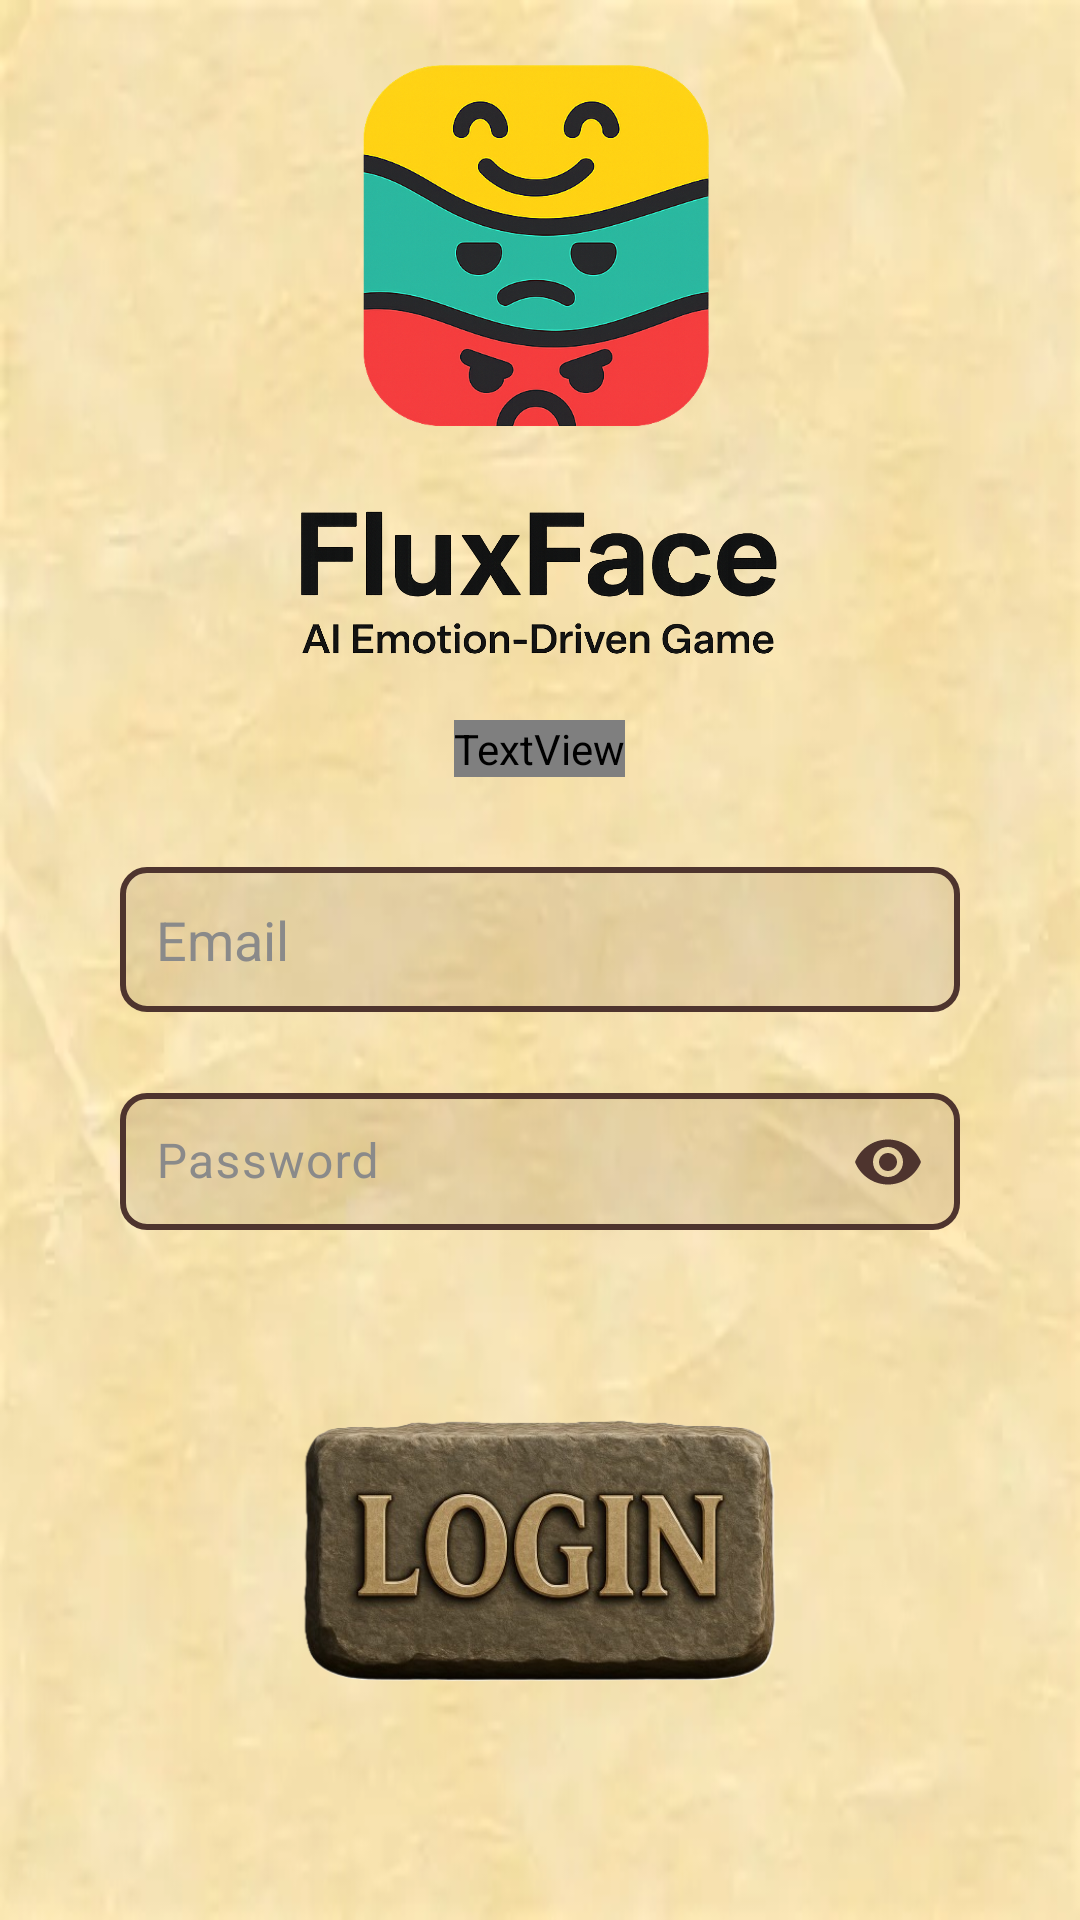

Layout XML and referenced resources for this Android screen:
<!-- AndroidManifest.xml: application theme Theme.FluxFace -->
<!-- res/layout/activity_main2.xml -->
<?xml version="1.0" encoding="utf-8"?>
<LinearLayout xmlns:android="http://schemas.android.com/apk/res/android"
    xmlns:tools="http://schemas.android.com/tools"
    android:layout_width="match_parent"
    android:layout_height="match_parent"
    xmlns:app="http://schemas.android.com/apk/res-auto"
    android:orientation="vertical"
    android:gravity="center"
    android:padding="20dp"
    android:background="@drawable/parchment_texture"
    tools:context=".MainActivity">

    <ImageView
        android:id="@+id/logoImage"
        android:layout_width="145dp"
        android:layout_height="132dp"
        android:layout_marginBottom="20dp"
        android:src="@drawable/logo_1" />
    <ImageView
        android:layout_width="177dp"
        android:layout_height="58dp"
        android:layout_marginBottom="15dp"
        android:src="@drawable/text" />

    <TextView
        android:layout_width="wrap_content"
        android:layout_height="wrap_content"
        android:text="Emotion Game Login"
        android:textSize="22sp"
        android:textStyle="bold"
        android:fontFamily="@font/cinzel"
        android:textColor="@color/ink_text"
        android:layout_marginBottom="30dp" />


    <EditText
        android:id="@+id/loginEmail"
        android:layout_width="280dp"
        android:layout_height="wrap_content"
        android:hint="Email"
        android:inputType="textEmailAddress"
        android:padding="12dp"
        android:background="@drawable/parchment_input_box"
        android:textColorHint="#8A8A8A"
        android:textColor="@color/ink_text"
        android:layout_marginBottom="15dp" />


    
    <com.google.android.material.textfield.TextInputLayout
        android:layout_width="280dp"
        android:layout_height="wrap_content"
        android:layout_marginBottom="20dp"
        app:endIconMode="password_toggle"
        app:endIconTint="@color/ink_text"
        app:boxBackgroundMode="none"
        android:hint="Password"
        android:textColorHint="#8A8A8A">

        <com.google.android.material.textfield.TextInputEditText
            android:id="@+id/loginPassword"
            android:layout_width="match_parent"
            android:layout_height="wrap_content"
            android:inputType="textPassword"
            android:padding="12dp"
            android:background="@drawable/parchment_input_box"
            android:textColor="@color/ink_text" />

    </com.google.android.material.textfield.TextInputLayout>

    <ImageButton
        android:id="@+id/loginButton"
        android:layout_width="172dp"
        android:layout_height="174dp"
        android:src="@drawable/login"
        android:scaleType="fitCenter"
        android:background="@android:color/transparent" />

    <TextView
        android:id="@+id/goToSignup"
        android:layout_width="wrap_content"
        android:layout_height="wrap_content"
        android:text="Don’t have an account? Sign Up"
        android:fontFamily="@font/cinzel"
        android:textColor="@color/ink_text"
        android:layout_marginTop="20dp" />

</LinearLayout>
<!-- resources referenced by this layout -->
<resources>
  <color name="ink_text">#4E342E</color>
  <!-- drawable login: png bitmap (drawable, 210022 bytes) -->
  <!-- drawable logo_1: png bitmap (drawable, 381965 bytes) -->
  <!-- drawable parchment_input_box (drawable) -->
  <?xml version="1.0" encoding="utf-8"?>
  <shape xmlns:android="http://schemas.android.com/apk/res/android"
      android:shape="rectangle">
      <solid android:color="#1A4E342E" /> <corners android:radius="8dp" />
      <stroke android:width="2dp" android:color="@color/ink_text" />
  </shape>
  <!-- drawable parchment_texture: jpg bitmap (drawable, 5694 bytes) -->
  <!-- drawable text: png bitmap (drawable, 202757 bytes) -->
  <style name="Theme.FluxFace" parent="Base.Theme.FluxFace" />
  <style name="Base.Theme.FluxFace" parent="Theme.Material3.DayNight.NoActionBar">
          
          
      </style>
</resources>
